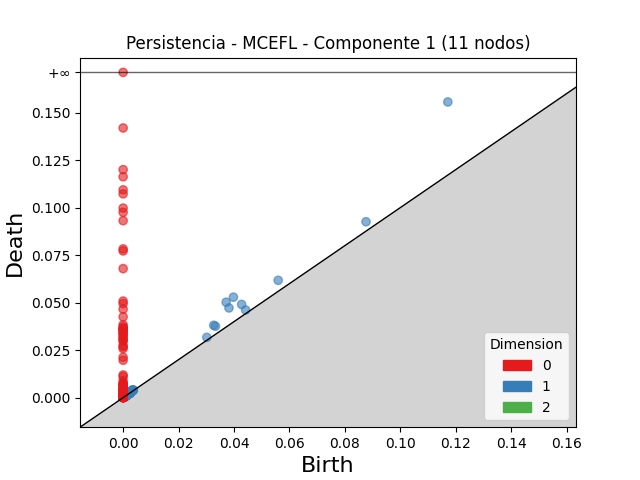

The data file committed next to this chart (first rows):
dimension, birth, death
2, 0.002581, 0.002816
2, 0.002352, 0.002538
2, 0.001878, 0.001979
2, 0.002118, 0.002175
2, 0.001447, 0.001501
2, 0.002451, 0.002505
2, 0.002207, 0.002255
2, 0.002165, 0.002211
2, 0.002843, 0.002888
2, 0.002423, 0.002455
2, 0.002017, 0.00205
2, 0.001547, 0.001557
2, 0.002129, 0.002138
2, 0.002766, 0.002769
1, 0.1171, 0.1556
1, 0.03978, 0.05286
1, 0.03717, 0.05021
1, 0.03818, 0.04718
1, 0.04274, 0.04905
1, 0.05593, 0.06173
1, 0.03268, 0.03808
1, 0.08762, 0.09255
1, 0.03329, 0.03758
1, 0.04419, 0.04611
1, 0.0302, 0.03172
1, 0.003186, 0.003895
1, 0.001608, 0.002303
1, 0.001763, 0.002422
1, 0.001925, 0.002554
1, 0.002761, 0.003346
1, 0.001776, 0.002333
1, 0.00199, 0.00253
1, 0.003442, 0.003978
1, 0.002279, 0.00281
1, 0.001684, 0.002208
1, 0.001287, 0.001767
1, 0.001619, 0.00209
1, 0.002497, 0.002967
1, 0.001503, 0.001964
1, 0.001564, 0.002024
1, 0.002767, 0.003216
1, 0.002177, 0.00262
1, 0.002137, 0.00258
1, 0.002744, 0.003187
1, 0.001481, 0.001919
1, 0.001827, 0.002261
1, 0.003619, 0.004047
1, 0.002086, 0.002511
1, 0.001533, 0.001953
1, 0.00236, 0.002766
1, 0.002405, 0.002805
1, 0.001655, 0.002049
1, 0.001315, 0.00169
1, 0.001722, 0.002091
1, 0.001739, 0.002101
1, 0.003595, 0.003953
1, 0.001731, 0.002084
1, 0.001644, 0.001996
1, 0.001459, 0.001793
1, 0.00152, 0.001846
... 1,409 more rows
